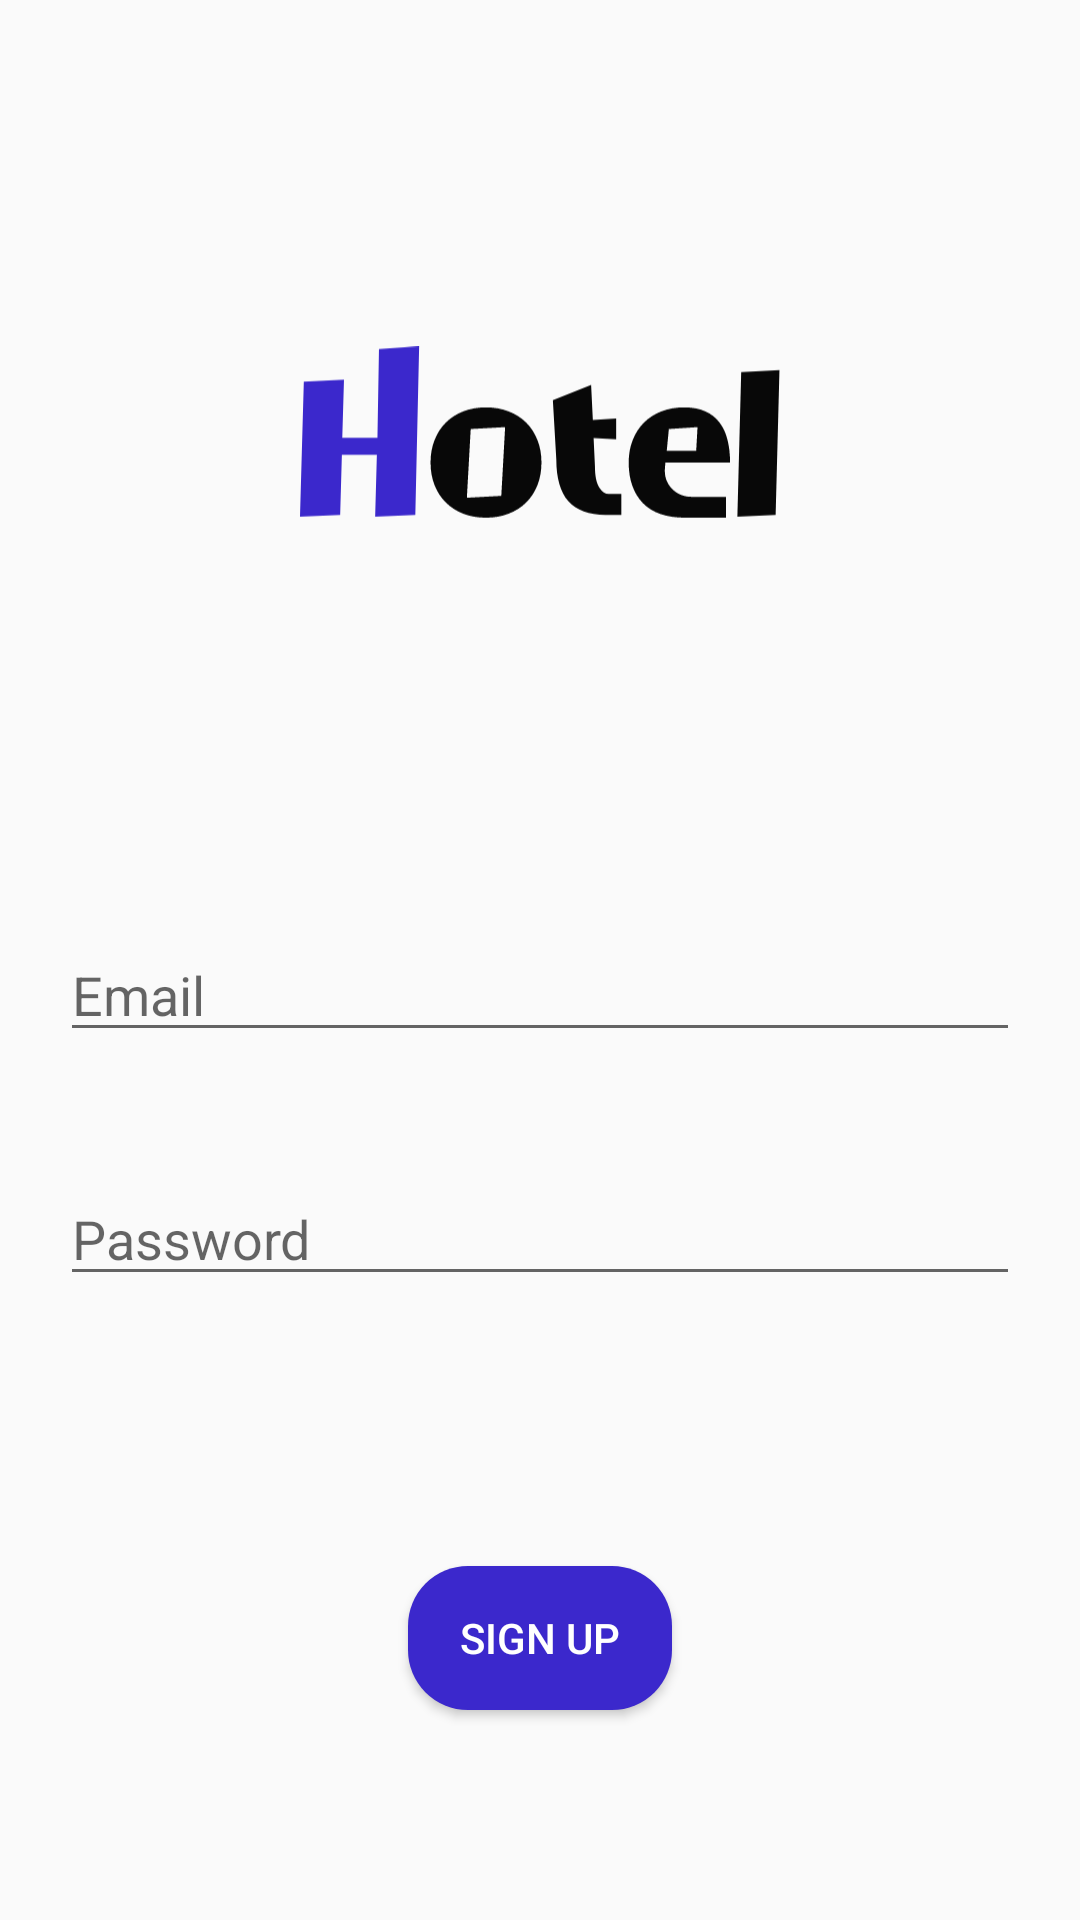

Reconstruct the res/layout file that produces this screen, plus the resources it refers to.
<!-- AndroidManifest.xml: application theme Theme.Hotel -->
<!-- res/layout/activity_login.xml -->
<?xml version="1.0" encoding="utf-8"?>
<androidx.constraintlayout.widget.ConstraintLayout xmlns:android="http://schemas.android.com/apk/res/android"
    xmlns:app="http://schemas.android.com/apk/res-auto"
    xmlns:tools="http://schemas.android.com/tools"
    android:layout_width="match_parent"
    android:layout_height="match_parent"
    tools:context=".Activities.Login">

    <ImageView
        android:id="@+id/imageView2"
        android:layout_width="0dp"
        android:layout_height="0dp"
        android:layout_margin="100dp"
        android:src="@drawable/logo"
        app:layout_constraintBottom_toTopOf="@+id/email"
        app:layout_constraintEnd_toEndOf="parent"
        app:layout_constraintHorizontal_bias="0.5"
        app:layout_constraintStart_toStartOf="parent"
        app:layout_constraintTop_toTopOf="parent" />

    <EditText
        android:id="@+id/password"
        android:layout_width="match_parent"
        android:layout_height="wrap_content"
        android:layout_margin="20dp"
        app:layout_constraintBottom_toTopOf="@+id/button"
        app:layout_constraintEnd_toEndOf="parent"
        app:layout_constraintHorizontal_bias="0.5"
        app:layout_constraintStart_toStartOf="parent"
        app:layout_constraintTop_toBottomOf="@+id/email"
        android:hint="Password"
        android:inputType="textPassword"
        />

    <EditText
        android:id="@+id/email"
        android:layout_width="match_parent"
        android:layout_height="wrap_content"
        android:layout_margin="20dp"
        app:layout_constraintBottom_toTopOf="@+id/password"
        app:layout_constraintEnd_toEndOf="parent"
        app:layout_constraintHorizontal_bias="0.5"
        app:layout_constraintStart_toStartOf="parent"
        app:layout_constraintTop_toBottomOf="@+id/imageView2"
        android:hint="Email"

        />

    <Button
        android:id="@+id/button"
        android:layout_width="wrap_content"
        android:layout_height="wrap_content"
        app:layout_constraintBottom_toBottomOf="parent"
        app:layout_constraintEnd_toEndOf="parent"
        app:layout_constraintHorizontal_bias="0.5"
        app:layout_constraintStart_toStartOf="parent"
        app:layout_constraintTop_toBottomOf="@+id/password"
        android:layout_margin="70dp"
        android:background="@drawable/bg_button"
        android:text="Sign Up"
        android:textColor="@color/white"
        />
</androidx.constraintlayout.widget.ConstraintLayout>
<!-- resources referenced by this layout -->
<resources>
  <color name="white">#FFFFFFFF</color>
  <!-- drawable bg_button (drawable) -->
  <?xml version="1.0" encoding="utf-8"?>
  <selector xmlns:android="http://schemas.android.com/apk/res/android">
  <item>
      <shape android:shape="rectangle">
          <solid android:color="@color/blue"/>
          <corners android:radius="20dp"/>
      </shape>
  </item>
  </selector>
  <!-- drawable logo: vector/xml drawable (drawable, 2445 chars, omitted) -->
  <style name="Theme.Hotel" parent="Theme.AppCompat.Light.NoActionBar" />
  <color name="blue">#3B28CC</color>
</resources>
